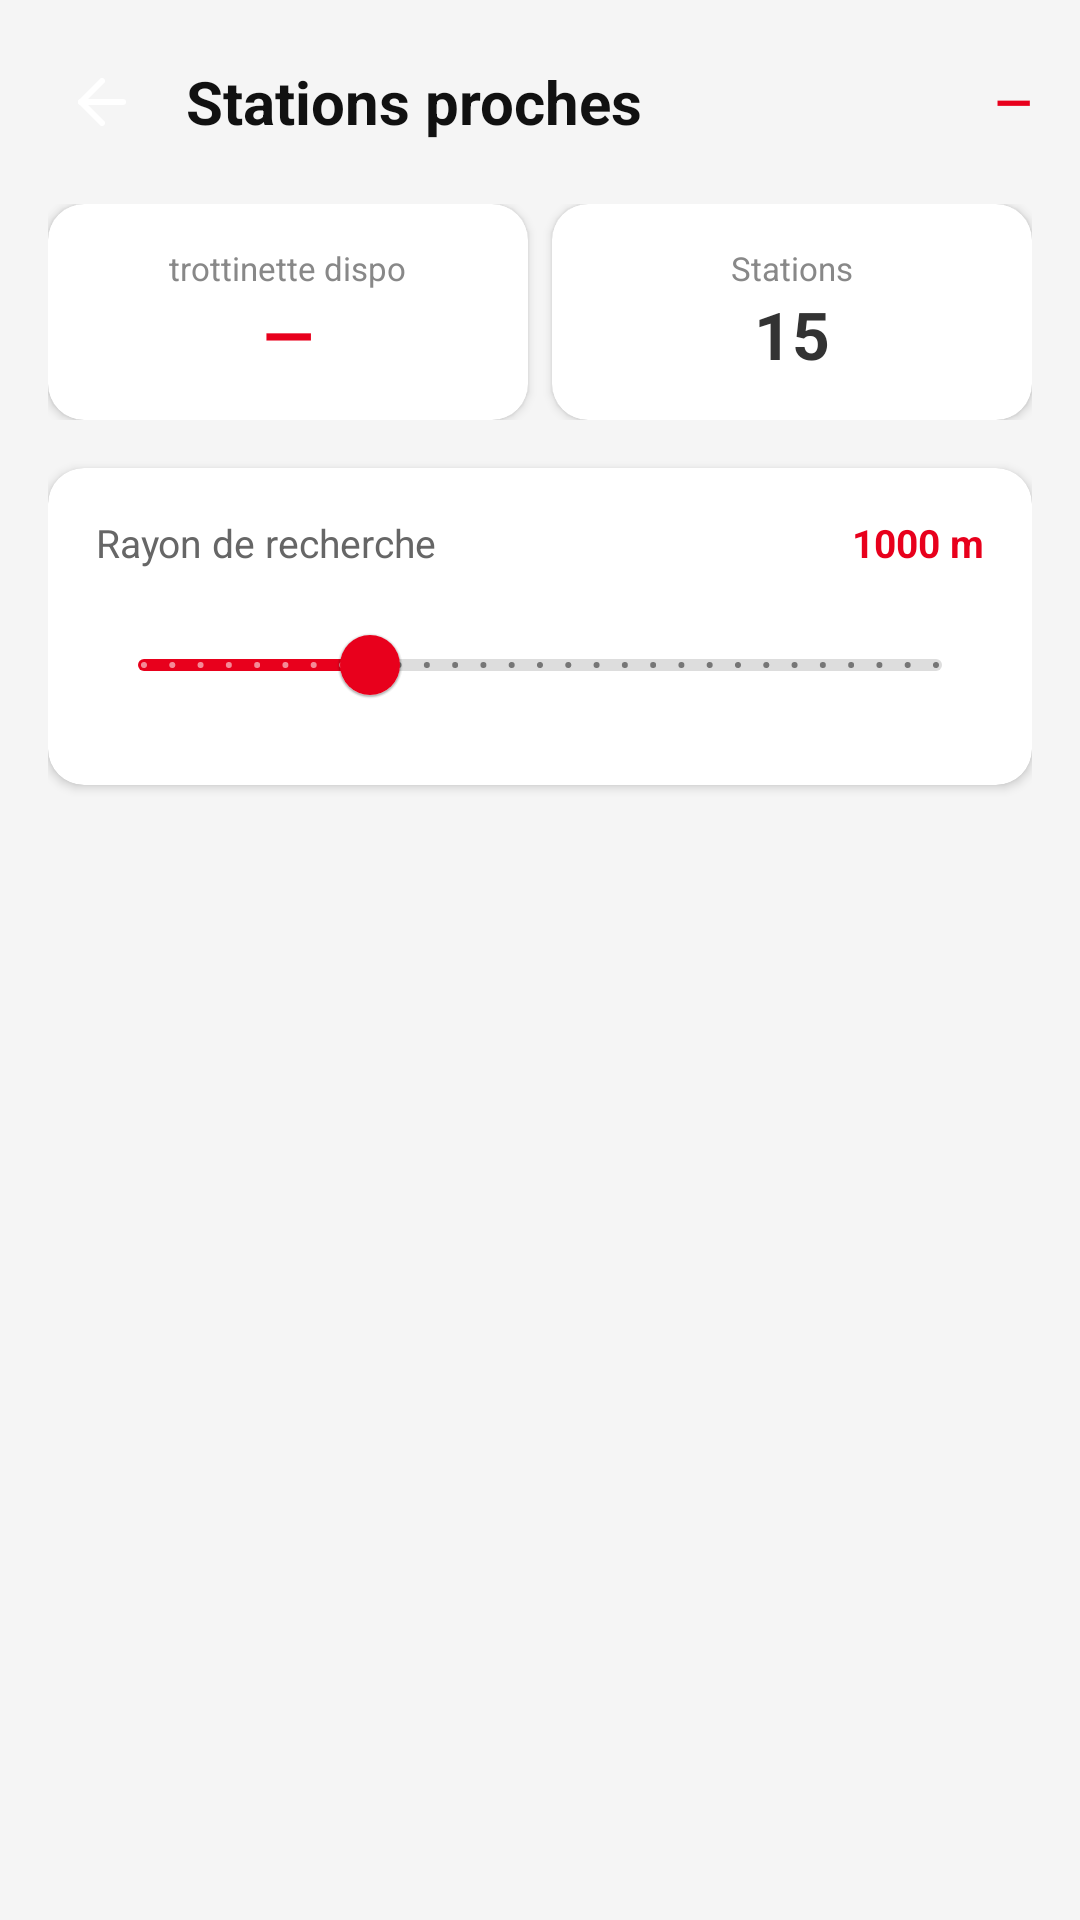

Layout XML and referenced resources for this Android screen:
<!-- AndroidManifest.xml: application theme Theme.MyApplication1 -->
<!-- res/layout/activity_nearest.xml -->
<?xml version="1.0" encoding="utf-8"?>
<LinearLayout xmlns:android="http://schemas.android.com/apk/res/android"
    xmlns:app="http://schemas.android.com/apk/res-auto"
    android:layout_width="match_parent"
    android:layout_height="match_parent"
    android:orientation="vertical"
    android:padding="16dp"
    android:background="#F5F5F5">

    
    <LinearLayout
        android:layout_width="match_parent"
        android:layout_height="wrap_content"
        android:orientation="horizontal"
        android:gravity="center_vertical"
        android:layout_marginBottom="16dp">

        
        <ImageButton
            android:id="@+id/btnBack"
            android:layout_width="36dp"
            android:layout_height="36dp"
            android:layout_marginEnd="10dp"
            android:background="@drawable/bg_button_outline"
            android:src="@drawable/ic_arrow_back"
            android:contentDescription="Retour"
            android:padding="8dp" />

        <TextView
            android:layout_width="0dp"
            android:layout_height="wrap_content"
            android:layout_weight="1"
            android:text="Stations proches"
            android:textSize="20sp"
            android:textStyle="bold"
            android:textColor="#111111"/>

        <TextView
            android:id="@+id/tv_nearest_dist"
            android:layout_width="wrap_content"
            android:layout_height="wrap_content"
            android:text="—"
            android:textSize="16sp"
            android:textStyle="bold"
            android:textColor="#E8001C"/>
    </LinearLayout>

    
    <LinearLayout
        android:layout_width="match_parent"
        android:layout_height="wrap_content"
        android:orientation="horizontal"
        android:layout_marginBottom="16dp">

        <androidx.cardview.widget.CardView
            android:layout_width="0dp"
            android:layout_height="72dp"
            android:layout_weight="1"
            android:layout_marginEnd="8dp"
            app:cardCornerRadius="12dp"
            app:cardBackgroundColor="#FFFFFF"
            app:cardElevation="2dp">

            <LinearLayout
                android:layout_width="match_parent"
                android:layout_height="match_parent"
                android:orientation="vertical"
                android:gravity="center"
                android:padding="8dp">

                <TextView
                    android:layout_width="wrap_content"
                    android:layout_height="wrap_content"
                    android:text="trottinette dispo"
                    android:textSize="11sp"
                    android:textColor="#888888"/>

                <TextView
                    android:id="@+id/tv_nearest_bikes"
                    android:layout_width="wrap_content"
                    android:layout_height="wrap_content"
                    android:text="—"
                    android:textSize="22sp"
                    android:textStyle="bold"
                    android:textColor="#E8001C"/>
            </LinearLayout>
        </androidx.cardview.widget.CardView>

        <androidx.cardview.widget.CardView
            android:layout_width="0dp"
            android:layout_height="72dp"
            android:layout_weight="1"
            app:cardCornerRadius="12dp"
            app:cardBackgroundColor="#FFFFFF"
            app:cardElevation="2dp">

            <LinearLayout
                android:layout_width="match_parent"
                android:layout_height="match_parent"
                android:orientation="vertical"
                android:gravity="center"
                android:padding="8dp">

                <TextView
                    android:layout_width="wrap_content"
                    android:layout_height="wrap_content"
                    android:text="Stations"
                    android:textSize="11sp"
                    android:textColor="#888888"/>

                <TextView
                    android:id="@+id/tv_stations_count"
                    android:layout_width="wrap_content"
                    android:layout_height="wrap_content"
                    android:text="15"
                    android:textSize="22sp"
                    android:textStyle="bold"
                    android:textColor="#333333"/>
            </LinearLayout>
        </androidx.cardview.widget.CardView>
    </LinearLayout>

    
    <androidx.cardview.widget.CardView
        android:layout_width="match_parent"
        android:layout_height="wrap_content"
        android:layout_marginBottom="16dp"
        app:cardCornerRadius="12dp"
        app:cardBackgroundColor="#FFFFFF"
        app:cardElevation="2dp">

        <LinearLayout
            android:layout_width="match_parent"
            android:layout_height="wrap_content"
            android:orientation="vertical"
            android:padding="16dp">

            <LinearLayout
                android:layout_width="match_parent"
                android:layout_height="wrap_content"
                android:orientation="horizontal"
                android:gravity="center_vertical"
                android:layout_marginBottom="8dp">

                <TextView
                    android:layout_width="0dp"
                    android:layout_height="wrap_content"
                    android:layout_weight="1"
                    android:text="Rayon de recherche"
                    android:textSize="13sp"
                    android:textColor="#666666"/>

                <TextView
                    android:id="@+id/tv_radius"
                    android:layout_width="wrap_content"
                    android:layout_height="wrap_content"
                    android:text="1000 m"
                    android:textSize="13sp"
                    android:textStyle="bold"
                    android:textColor="#E8001C"/>
            </LinearLayout>

            <com.google.android.material.slider.Slider
                android:id="@+id/radius_slider"
                android:layout_width="match_parent"
                android:layout_height="wrap_content"
                android:valueFrom="200"
                android:valueTo="3000"
                android:value="1000"
                android:stepSize="100"
                app:thumbColor="#E8001C"
                app:trackColorActive="#E8001C"
                app:trackColorInactive="#DDDDDD"/>
        </LinearLayout>
    </androidx.cardview.widget.CardView>

    
    <androidx.recyclerview.widget.RecyclerView
        android:id="@+id/recycler_stations"
        android:layout_width="match_parent"
        android:layout_height="0dp"
        android:layout_weight="1"/>

</LinearLayout>
<!-- resources referenced by this layout -->
<resources>
  <!-- drawable ic_arrow_back (drawable) -->
  <?xml version="1.0" encoding="utf-8"?>
  <vector xmlns:android="http://schemas.android.com/apk/res/android"
      android:width="24dp" android:height="24dp"
      android:viewportWidth="24" android:viewportHeight="24">
      <path android:fillColor="#00000000"
          android:strokeColor="#FFFFFF" android:strokeWidth="2"
          android:strokeLineCap="round" android:strokeLineJoin="round"
          android:pathData="M19,12H5"/>
      <path android:fillColor="#00000000"
          android:strokeColor="#FFFFFF" android:strokeWidth="2"
          android:strokeLineCap="round" android:strokeLineJoin="round"
          android:pathData="M12,19l-7,-7 7,-7"/>
  </vector>
  <style name="Theme.MyApplication1" parent="Theme.MaterialComponents.DayNight.DarkActionBar" />
</resources>
